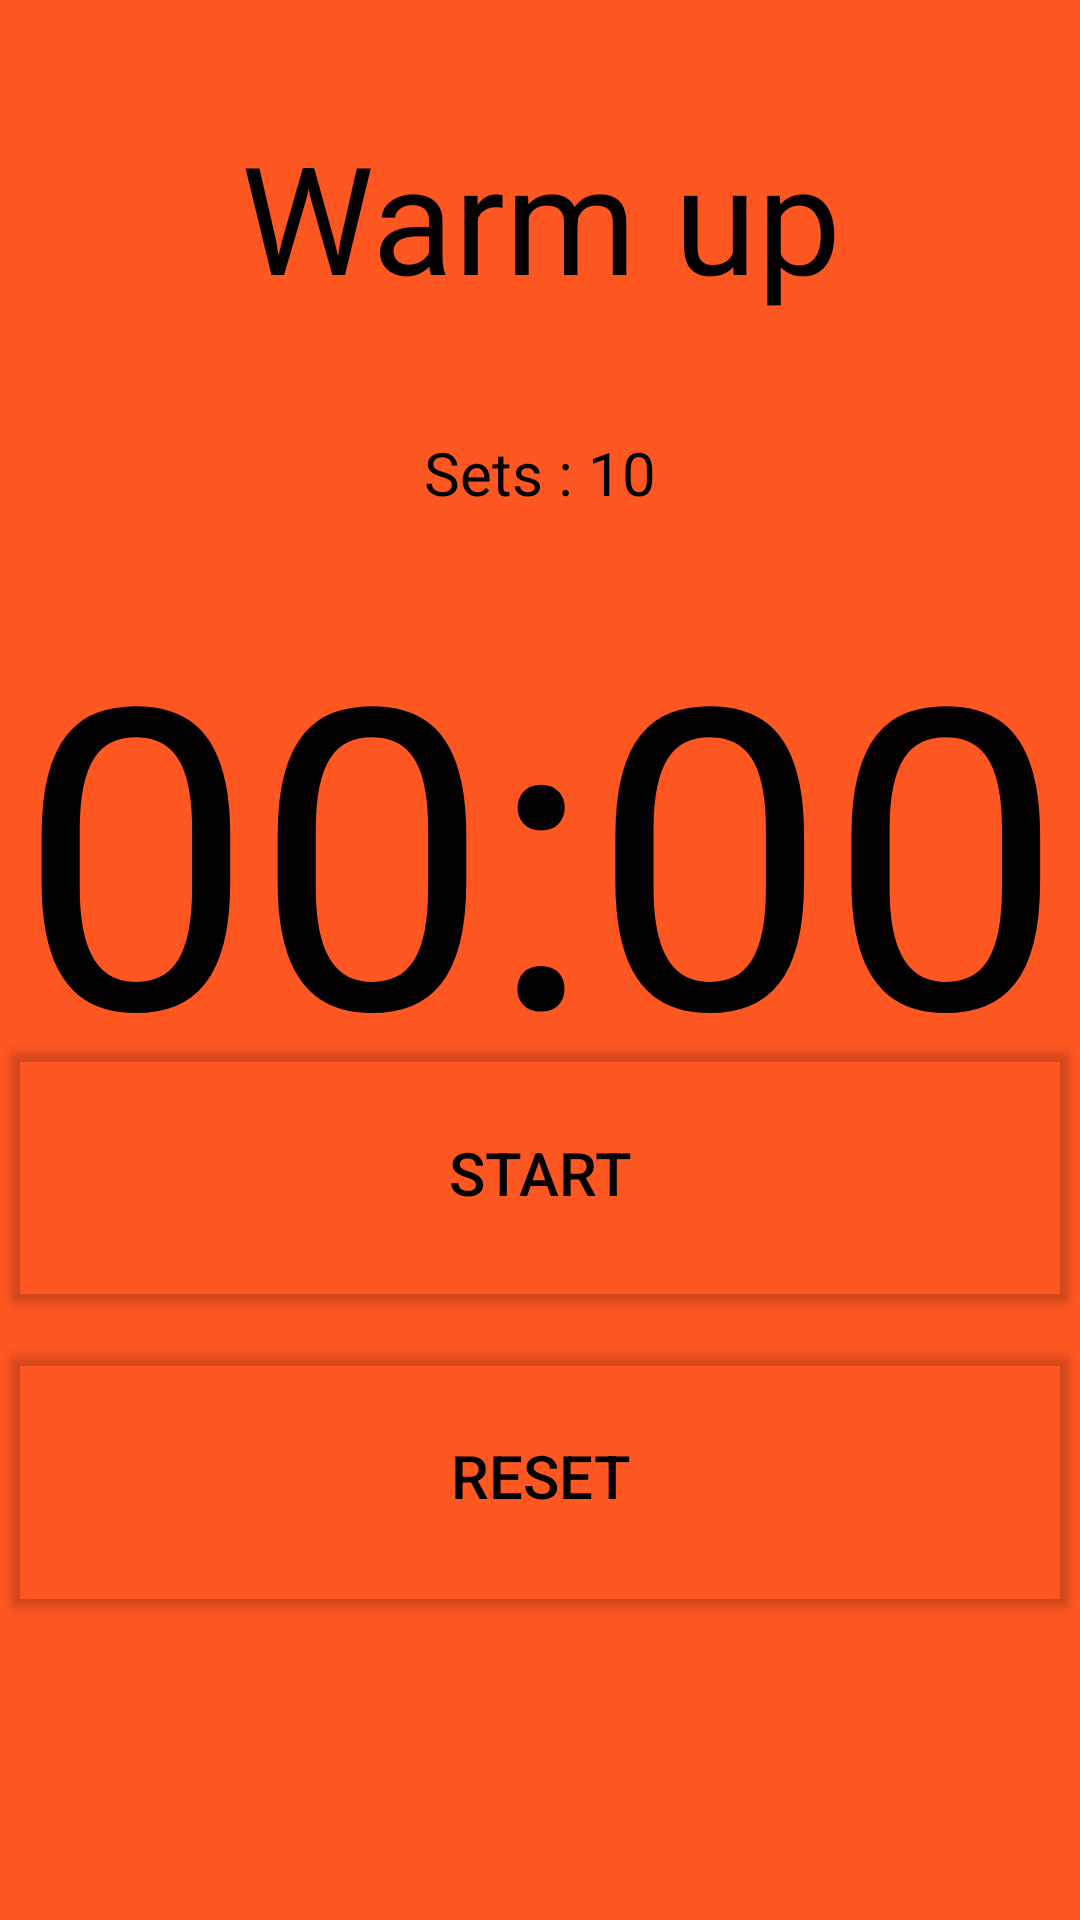

Reconstruct the res/layout file that produces this screen, plus the resources it refers to.
<!-- AndroidManifest.xml: application theme AppTheme -->
<!-- res/layout/activity_interval_timer1.xml -->
<?xml version="1.0" encoding="utf-8"?>
<RelativeLayout xmlns:android="http://schemas.android.com/apk/res/android"
    xmlns:tools="http://schemas.android.com/tools"
    android:id="@+id/RL_background"
    android:layout_width="match_parent"
    android:layout_height="match_parent"
    android:background="@color/Warmup_orange"
    tools:context=".MainActivity">

    <TextView
        android:id="@+id/TxtView_ExStageName"
        android:layout_width="match_parent"
        android:layout_height="144dp"
        android:layout_alignParentTop="true"
        android:gravity="center"
        android:text="@string/WarmUp"
        android:textColor="#020000"
        android:textSize="50sp" />

    <TextView
        android:id="@+id/TxtView_setNum"
        android:layout_width="match_parent"
        android:layout_height="wrap_content"
        android:layout_below="@id/TxtView_ExStageName"
        android:gravity="center_horizontal|top"
        android:text="@string/Sets"
        android:textColor="#000000"
        android:textSize="20sp" />

    <TextView
        android:id="@+id/text_view_countdown"
        android:layout_width="match_parent"
        android:layout_height="221dp"
        android:layout_below="@id/TxtView_setNum"
        android:gravity="center"
        android:text="@string/zero"
        android:textColor="#020000"
        android:textSize="140sp" />

    <Button
        android:id="@+id/button_start_pause"
        android:layout_width="match_parent"
        android:layout_height="96dp"
        android:layout_above="@id/button_reset"
        android:layout_marginBottom="5dp"
        android:backgroundTint="#00FFEB3B"
        android:text="@string/Start"
        android:textColor="#000000"
        android:textSize="20sp" />

    <Button
        android:id="@+id/button_reset"
        android:layout_width="match_parent"
        android:layout_height="96dp"
        android:layout_alignParentBottom="true"
        android:layout_marginBottom="100dp"
        android:backgroundTint="#00FFEB3B"
        android:text="@string/Reset"
        android:textColor="#000000"
        android:textSize="20sp" />

</RelativeLayout>
<!-- resources referenced by this layout -->
<resources>
  <color name="Warmup_orange">#FFFF5722</color>
  <string name="Reset">Reset</string>
  <string name="Sets">Sets : 10</string>
  <string name="Start">Start</string>
  <string name="WarmUp">Warm up</string>
  <string name="zero">00:00</string>
  <style name="AppTheme" parent="Theme.AppCompat.Light.NoActionBar">
          
          <item name="colorPrimary">#2196F3</item>
          <item name="colorPrimaryDark">#1976D2</item>
          <item name="colorAccent">#FFFF5722</item>
          <item name="backgroundcolor">#ffffff</item>
          <item name="foregroundcolor">#F1F0F0</item>
          <item name="textcolor">#000000</item>
          <item name="tintcolor">#000000</item>
          <item name="buttoncolor">#2196F3</item>
          
      </style>
</resources>
